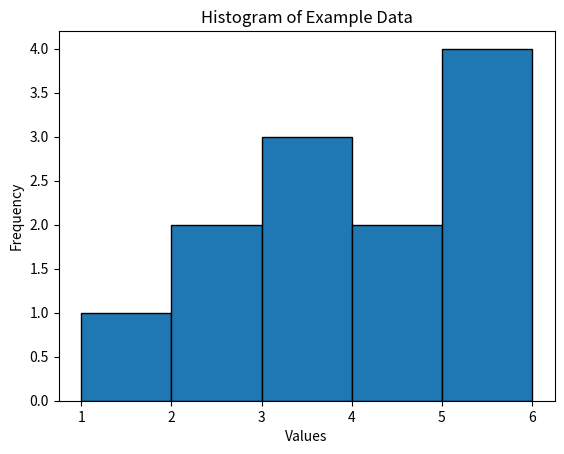

Recreate this plot in Python.
import matplotlib.pyplot as plt

# Example data
data = [1, 2, 2, 3, 3, 3, 4, 4, 5, 5, 5, 5]

# Create a histogram
plt.hist(data, bins=range(min(data), max(data) + 2), edgecolor='black')

# Add labels and title
plt.xlabel('Values')
plt.ylabel('Frequency')
plt.title('Histogram of Example Data')

# Show the plot
plt.show()
